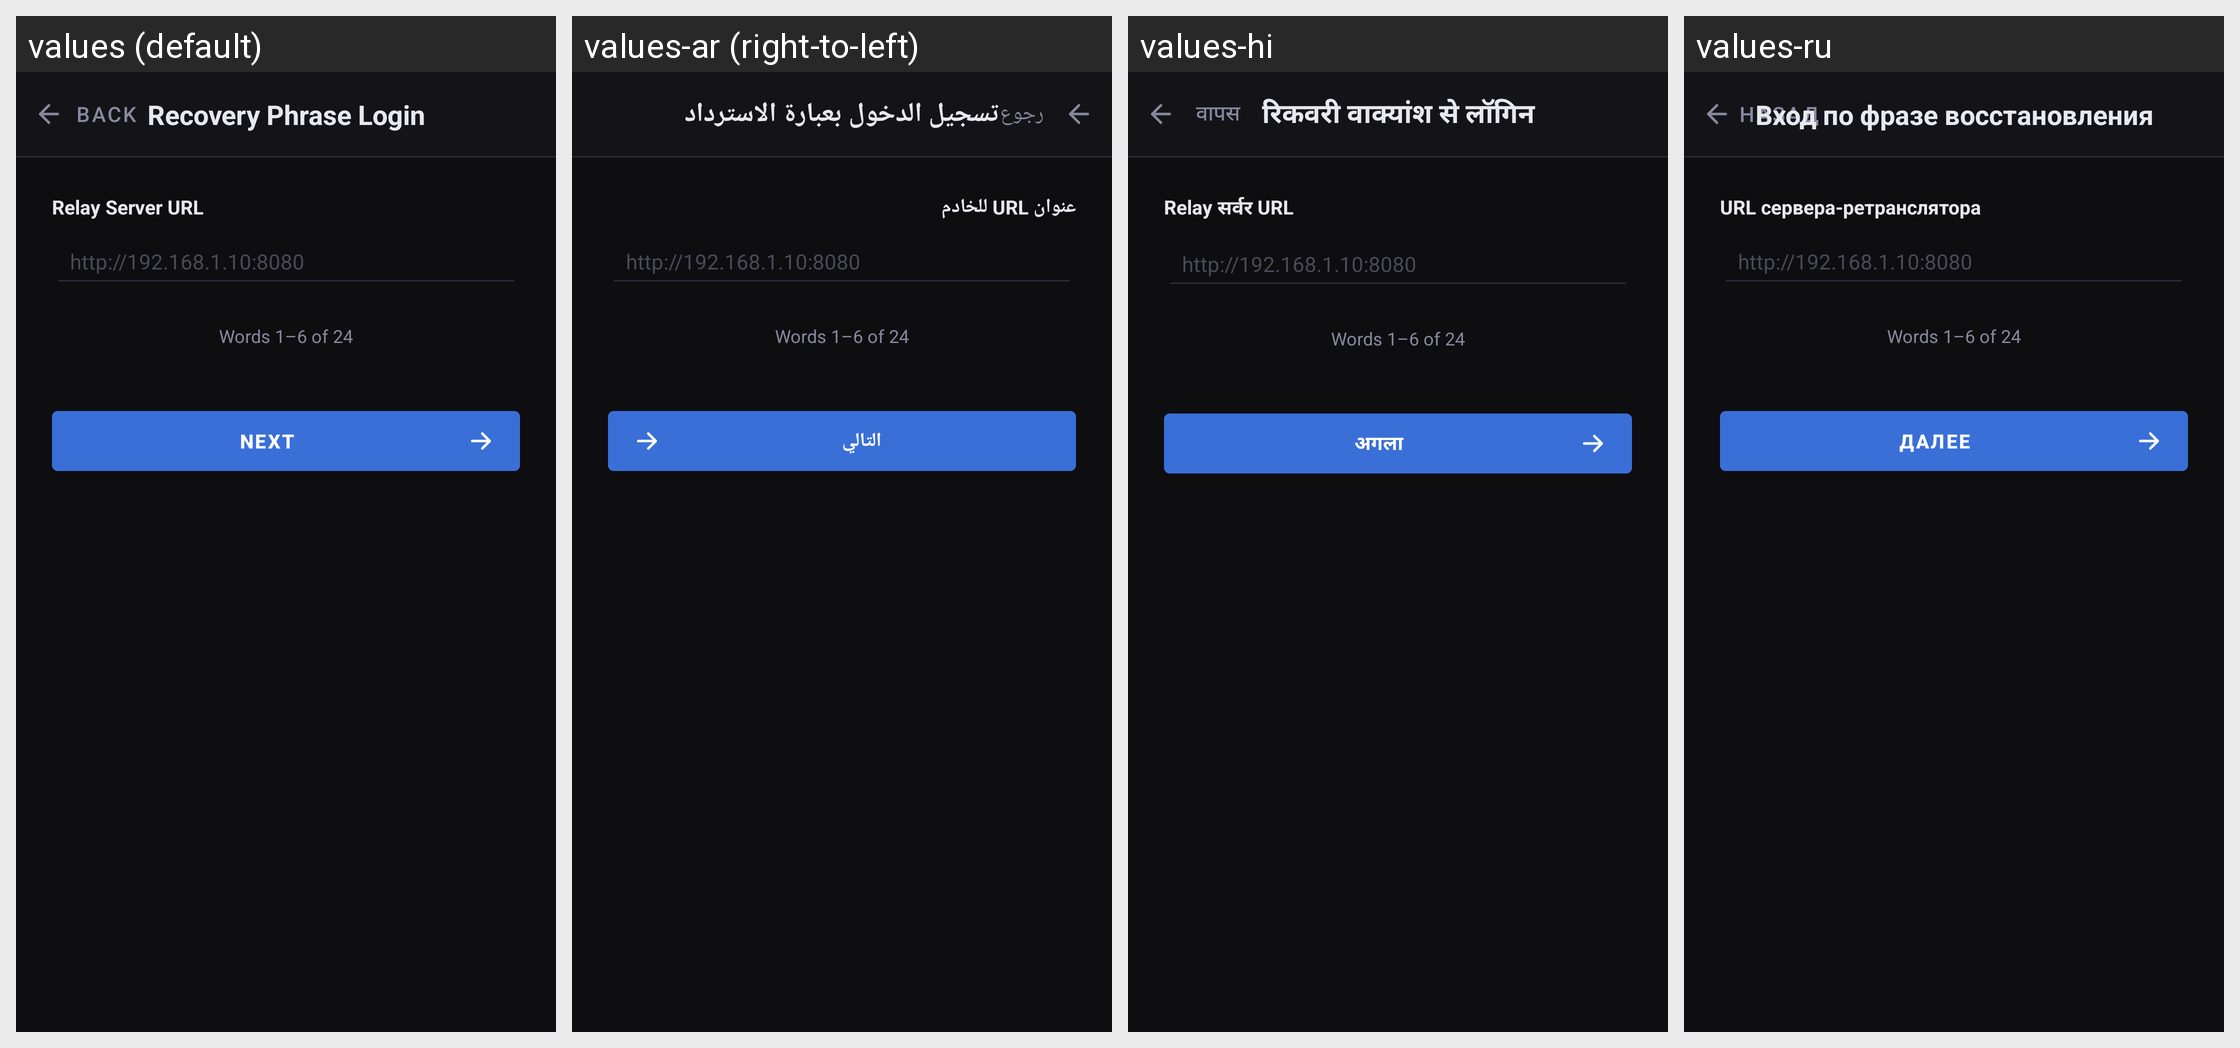

Strings drawn on this Android screen and how each of the app's shown locales translates them:
Android screen res/layout/activity_recovery_login.xml rendered under 4 locales, left to right: values (default), values-ar (right-to-left), values-hi, values-ru. Device: Nexus 5 (rendered at 1080×1920; each locale shown at half size, 540×960, under a caption strip naming it); theme Theme.Fortispass.
Other locales in the repository, not shown: values-de, values-es, values-fr, values-hr, values-it, values-ja, values-ko, values-zh.
Strings drawn on this screen, with the default value and each locale's value (text and hints the layout hard-codes, and strings that could not be matched under every locale, appear in the picture but are not listed):

btn_back
  values: Back
  values-ar: رجوع
  values-hi: वापस
  values-ru: Назад

recovery_login_title
  values: Recovery Phrase Login
  values-ar: تسجيل الدخول بعبارة الاسترداد
  values-hi: रिकवरी वाक्यांश से लॉगिन
  values-ru: Вход по фразе восстановления

recovery_login_relay_label
  values: Relay Server URL
  values-ar: عنوان URL للخادم
  values-hi: Relay सर्वर URL
  values-ru: URL сервера-ретранслятора

recovery_login_relay_hint
  values: http://192.168.1.10:8080
  values-ar: http://192.168.1.10:8080
  values-hi: http://192.168.1.10:8080
  values-ru: http://192.168.1.10:8080

next
  values: Next
  values-ar: التالي
  values-hi: अगला
  values-ru: Далее
